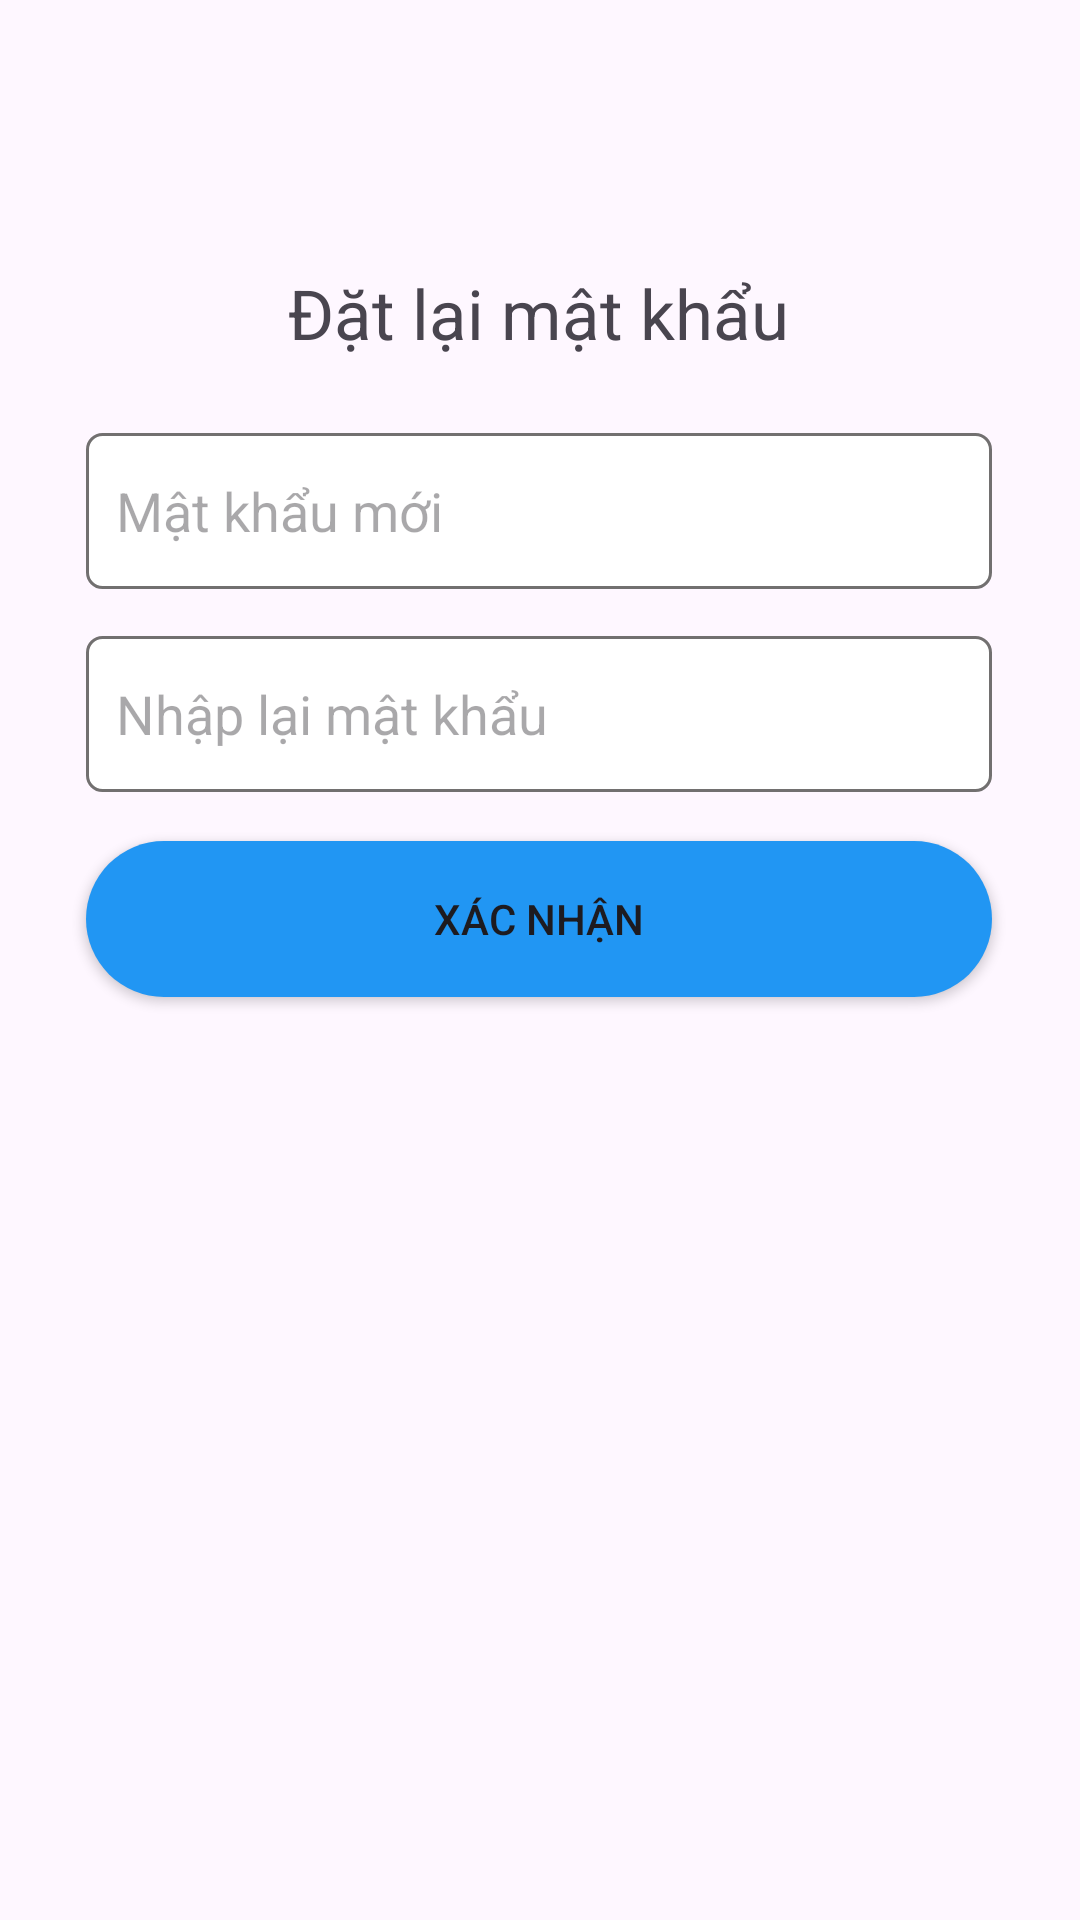

This screen was rendered from an Android layout file. Write that file and the resources it references.
<!-- AndroidManifest.xml: application theme Theme.MapHistory -->
<!-- res/layout/reset_pass_layout.xml -->
<?xml version="1.0" encoding="utf-8"?>
<androidx.constraintlayout.widget.ConstraintLayout xmlns:android="http://schemas.android.com/apk/res/android"
    xmlns:app="http://schemas.android.com/apk/res-auto"
    xmlns:tools="http://schemas.android.com/tools"
    android:layout_width="match_parent"
    android:layout_height="match_parent">

    <TextView
        android:id="@+id/tv1"
        android:layout_width="wrap_content"
        android:layout_height="wrap_content"
        android:text="Đặt lại mật khẩu"
        android:textSize="23dp"
        app:layout_constraintBottom_toBottomOf="parent"
        app:layout_constraintEnd_toEndOf="parent"
        app:layout_constraintHorizontal_bias="0.498"
        app:layout_constraintStart_toStartOf="parent"
        app:layout_constraintTop_toTopOf="parent"
        app:layout_constraintVertical_bias="0.146" />

    <EditText
        android:id="@+id/edt1"
        android:layout_width="302dp"
        android:layout_height="52dp"
        android:background="@drawable/customedt1"
        android:hint="Mật khẩu mới"
        android:paddingLeft="10dp"
        android:ems="10"
        android:inputType="textPassword"
        app:layout_constraintBottom_toBottomOf="parent"
        app:layout_constraintEnd_toEndOf="parent"
        app:layout_constraintHorizontal_bias="0.497"
        app:layout_constraintStart_toStartOf="parent"
        app:layout_constraintTop_toBottomOf="@+id/tv1"
        app:layout_constraintVertical_bias="0.053" />

    <EditText
        android:id="@+id/edt2"
        android:layout_width="302dp"
        android:layout_height="52dp"
        android:background="@drawable/customedt1"
        android:hint="Nhập lại mật khẩu"
        android:paddingLeft="10dp"
        android:ems="10"
        android:inputType="textPassword"
        app:layout_constraintBottom_toBottomOf="parent"
        app:layout_constraintEnd_toEndOf="parent"
        app:layout_constraintHorizontal_bias="0.497"
        app:layout_constraintStart_toStartOf="parent"
        app:layout_constraintTop_toBottomOf="@+id/edt1"
        app:layout_constraintVertical_bias="0.04" />

    <Button
        android:id="@+id/btn1"
        android:layout_width="302dp"
        android:layout_height="52dp"
        android:background="@drawable/custombtn"
        android:text="Xác nhận"
        app:backgroundTint="@null"
        app:layout_constraintBottom_toBottomOf="parent"
        app:layout_constraintEnd_toEndOf="parent"
        app:layout_constraintHorizontal_bias="0.497"
        app:layout_constraintStart_toStartOf="parent"
        app:layout_constraintTop_toBottomOf="@+id/edt2"
        app:layout_constraintVertical_bias="0.05" />
</androidx.constraintlayout.widget.ConstraintLayout>
<!-- resources referenced by this layout -->
<resources>
  <!-- drawable custombtn (drawable) -->
  <?xml version="1.0" encoding="utf-8"?>
  <shape android:shape="rectangle"
      xmlns:android="http://schemas.android.com/apk/res/android">
      <size
          android:height="20dp"
          android:width="100dp"></size>
      <gradient
          android:startColor="#2196F3"
          android:endColor="#2196F3"></gradient>
      <corners android:radius="30dp"></corners>
  
  
  </shape>
  <!-- drawable customedt1 (drawable) -->
  <?xml version="1.0" encoding="utf-8"?>
  <shape
      android:shape="rectangle"
      xmlns:android="http://schemas.android.com/apk/res/android">
      <size
          android:height="20dp"
          android:width="100dp"></size>
      <gradient
          android:startColor="@color/white"
          android:endColor="@color/white"></gradient>
      <corners android:radius="5dp"></corners>
      <stroke android:color="#727070"
          android:width="1dp"></stroke>
  </shape>
  <style name="Theme.MapHistory" parent="Base.Theme.MapHistory" />
  <color name="white">#FFFFFFFF</color>
  <style name="Base.Theme.MapHistory" parent="Theme.Material3.DayNight.NoActionBar">
          
          
  
          <item name="android:statusBarColor">@android:color/transparent</item>
          <item name="android:windowLightStatusBar">true</item>
  
      </style>
</resources>
